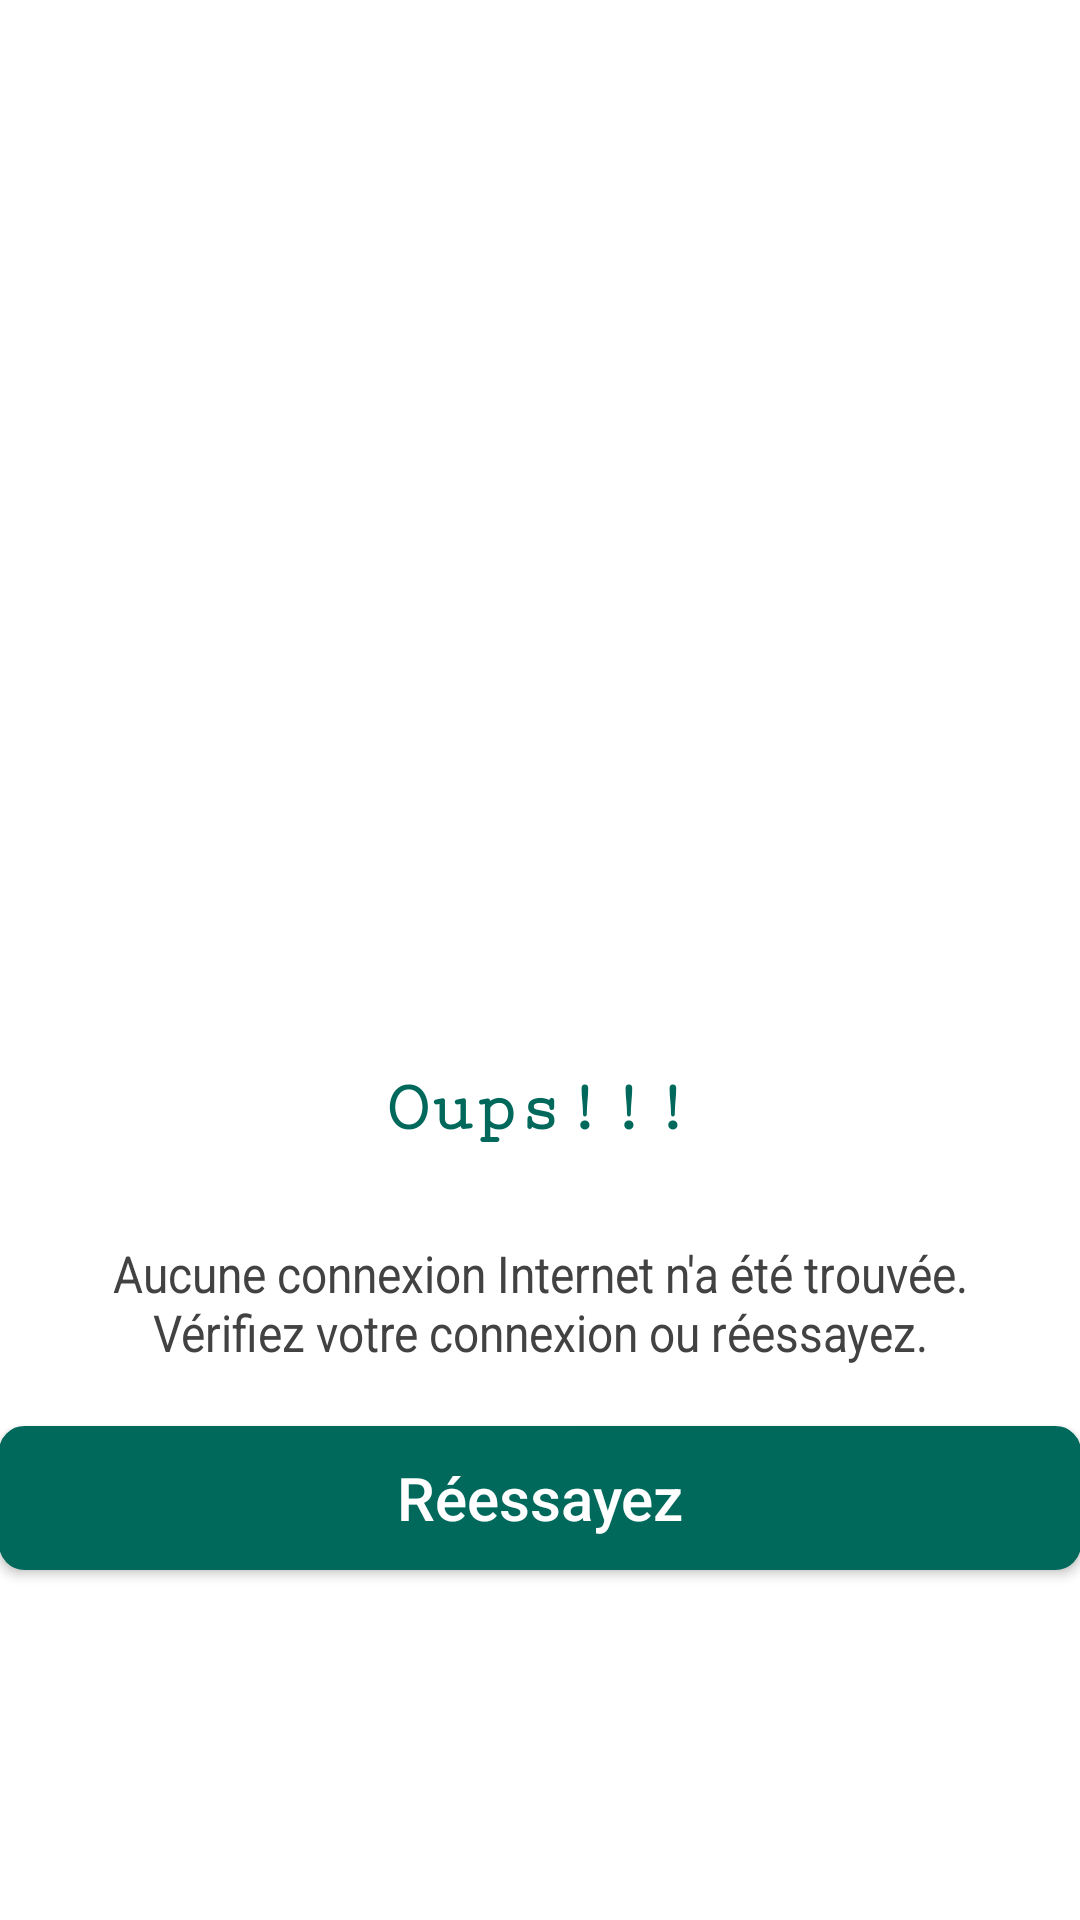

Produce the Android XML layout that renders to this screen, including the resource entries it uses.
<!-- AndroidManifest.xml: application theme AppTheme -->
<!-- res/layout/fragment_no_internet.xml -->
<FrameLayout xmlns:android="http://schemas.android.com/apk/res/android"
    xmlns:app="http://schemas.android.com/apk/res-auto"
        android:background="@android:color/white"
    android:layout_width="match_parent"
    android:layout_height="match_parent">

    <LinearLayout
        android:layout_width="match_parent"
        android:layout_height="match_parent"
        android:gravity="center_vertical|center_horizontal"
        android:orientation="vertical"
        android:padding="@dimen/spacing_normal">

        <ImageView
            android:id="@+id/imageView"
            android:layout_width="match_parent"
            android:layout_height="200dp"
            app:srcCompat="@drawable/no_intrenet" />

        <View style="@style/Divider" />

        <TextView
            android:id="@+id/noInternetTitle"
            android:layout_width="wrap_content"
            android:layout_height="wrap_content"
            android:fontFamily="serif-monospace"
            android:paddingTop="20dp"
            android:text="@string/no_internet_title"
            android:textAppearance="?android:textAppearanceLarge"
            android:textColor="@color/primary"
            android:textSize="24sp"
            android:textStyle="bold" />

        <View style="@style/Divider" />

        <TextView
            android:id="@+id/noInternetText"
            android:layout_width="wrap_content"
            android:layout_height="wrap_content"
            android:fontFamily="sans-serif"
            android:gravity="center_horizontal"
            android:paddingStart="25dp"
            android:paddingTop="10dp"
            android:paddingEnd="25dp"
            android:text="@string/no_internet_text"
            android:textAlignment="center"
            android:textAppearance="@style/TextAppearance.AppCompat.Medium"
            android:textColor="#434242"
            android:textScaleX="0.9"
            android:textSize="17sp" />

        <View style="@style/Divider" />

        <Button
            android:id="@+id/noInternetTryButton"
            android:layout_width="match_parent"
            android:layout_height="wrap_content"
            android:background="@drawable/button"
            android:capitalize="none"
            android:text="@string/no_internet_button_title"
            android:textAllCaps="false"
            android:textColor="@android:color/white"
            android:textSize="20sp" />

    </LinearLayout>

        <ProgressBar
            android:id="@+id/NoInternetLoadingBar"
            android:layout_width="wrap_content"
            android:layout_height="wrap_content"
            android:layout_gravity="center"
            android:visibility="gone" />

</FrameLayout>
<!-- resources referenced by this layout -->
<resources>
  <color name="primary">#00695c</color>
  <!-- drawable button (drawable) -->
  <?xml version="1.0" encoding="utf-8"?>
  <selector xmlns:android="http://schemas.android.com/apk/res/android">
      <item android:state_pressed="true" >
          <shape android:shape="rectangle"  >
              <corners android:radius="8dip" />
              <stroke android:width="1dip" android:color="@color/primary" />
              <gradient android:angle="-90" android:startColor="@color/primary_dark" android:endColor="@color/primary_dark"  />
          </shape>
      </item>
      <item android:state_focused="true">
          <shape android:shape="rectangle"  >
              <corners android:radius="8dip" />
              <stroke android:width="1dip" android:color="@color/primary" />
              <solid android:color="@color/primary_dark"/>
          </shape>
      </item>
      <item >
          <shape android:shape="rectangle"  >
              <corners android:radius="8dip" />
              <stroke android:width="1dip" android:color="@color/primary" />
              <gradient android:angle="-90" android:startColor="@color/primary" android:endColor="@color/primary" />
          </shape>
      </item>
  </selector>
  <string name="no_internet_button_title">Réessayez</string>
  <string name="no_internet_text">Aucune connexion Internet n\'a été trouvée. Vérifiez votre connexion ou réessayez.</string>
  <string name="no_internet_title">Oups!!!</string>
  <style name="Divider">
          <item name="android:layout_width">match_parent</item>
          <item name="android:layout_height">20dp</item>
          <item name="android:background">@android:color/transparent</item>
      </style>
  <style name="AppTheme" parent="Theme.AppCompat.Light.NoActionBar">
          <item name="android:windowBackground">@color/accent</item>
          <item name="colorPrimary">@color/primary</item>
          <item name="colorPrimaryDark">@color/primary_dark</item>
          <item name="colorAccent">@color/accent</item>
      </style>
  <color name="primary_dark">#013C35</color>
  <color name="accent">#ffd100</color>
</resources>
